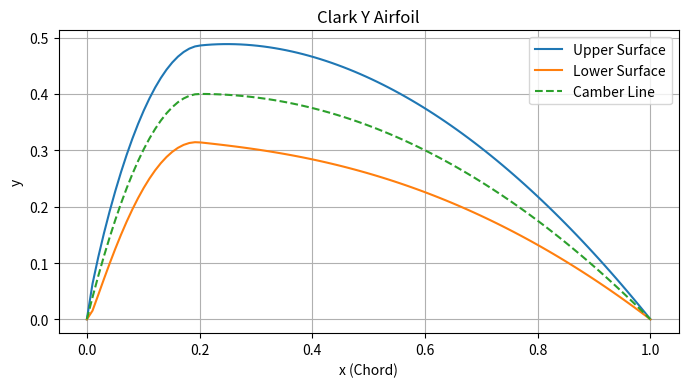

Source code (Python):
import numpy as np
import matplotlib.pyplot as plt

def clark_y_camber_line(x):

  m = 0.2
  p = 0.4

  y_c = np.zeros_like(x)

  for i, xi in enumerate(x):
        if xi <= m:
            y_c[i] = p * (2*m*xi - xi**2) / m**2
        else:
            y_c[i] = p * (1 - 2*m + 2*m*xi - xi**2) / (1-m)**2

  return y_c


def clark_y_thickness_distribution(x):

    t_over_c = 0.12
    thickness = 4 * t_over_c * np.sqrt(x) * (1 - x)
    return thickness

def generate_clark_y_airfoil(x):

    y_c = clark_y_camber_line(x)
    thickness = clark_y_thickness_distribution(x)

    y_upper = y_c + thickness / 2
    y_lower = y_c - thickness / 2
    return y_upper, y_lower

x = np.linspace(0, 1, 100)

y_upper, y_lower = generate_clark_y_airfoil(x)

plt.figure(figsize=(8, 6))
plt.plot(x, y_upper, label="Upper Surface")
plt.plot(x, y_lower, label="Lower Surface")
plt.plot(x, clark_y_camber_line(x), '--', label="Camber Line")
plt.xlabel("x (Chord)")
plt.ylabel("y")
plt.title("Clark Y Airfoil")
plt.legend()
plt.grid(True)
plt.gca().set_aspect('equal', adjustable='box')
plt.show()